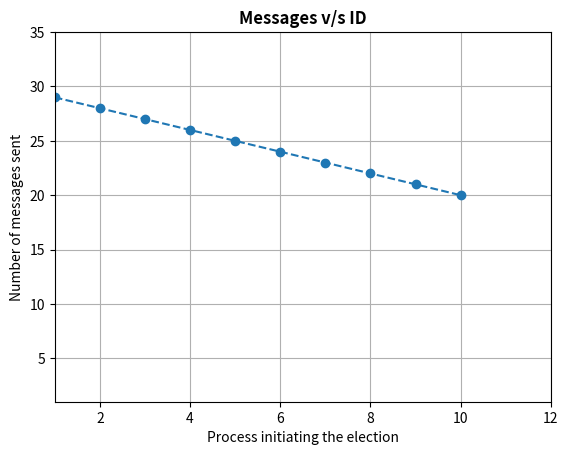

Generate this figure with matplotlib:
# code for plotting performance measurement
import matplotlib.pyplot as plt


rtt=[29,28,27,26,25,24,23,22,21,20]
p=[1,2,3,4,5,6,7,8,9,10]
bx=plt.subplot(111)
bx.plot(p,rtt,linestyle='--',marker='o',linewidth=1.5)
bx.grid()
bx.set_xlim(1,12)
bx.set_ylim(1,35)
bx.set_title('Messages v/s ID',color='#000000',weight="bold",size="large")
bx.set_ylabel('Number of messages sent')
bx.set_xlabel('Process initiating the election')
#bx.text(2,0.34,'Green -- = With Memory Manager\nBlue -- = Without Memory Manager\n',bbox={'facecolor':'white','pad':10})

"""p=[2,4,6,8,10,12]
rtt=[0.04,0.08,0.11,0.14,0.18,0.22]
bx.plot(p,rtt,linestyle='--',marker='o',linewidth=1.5)
"""
plt.savefig('graph.png')
